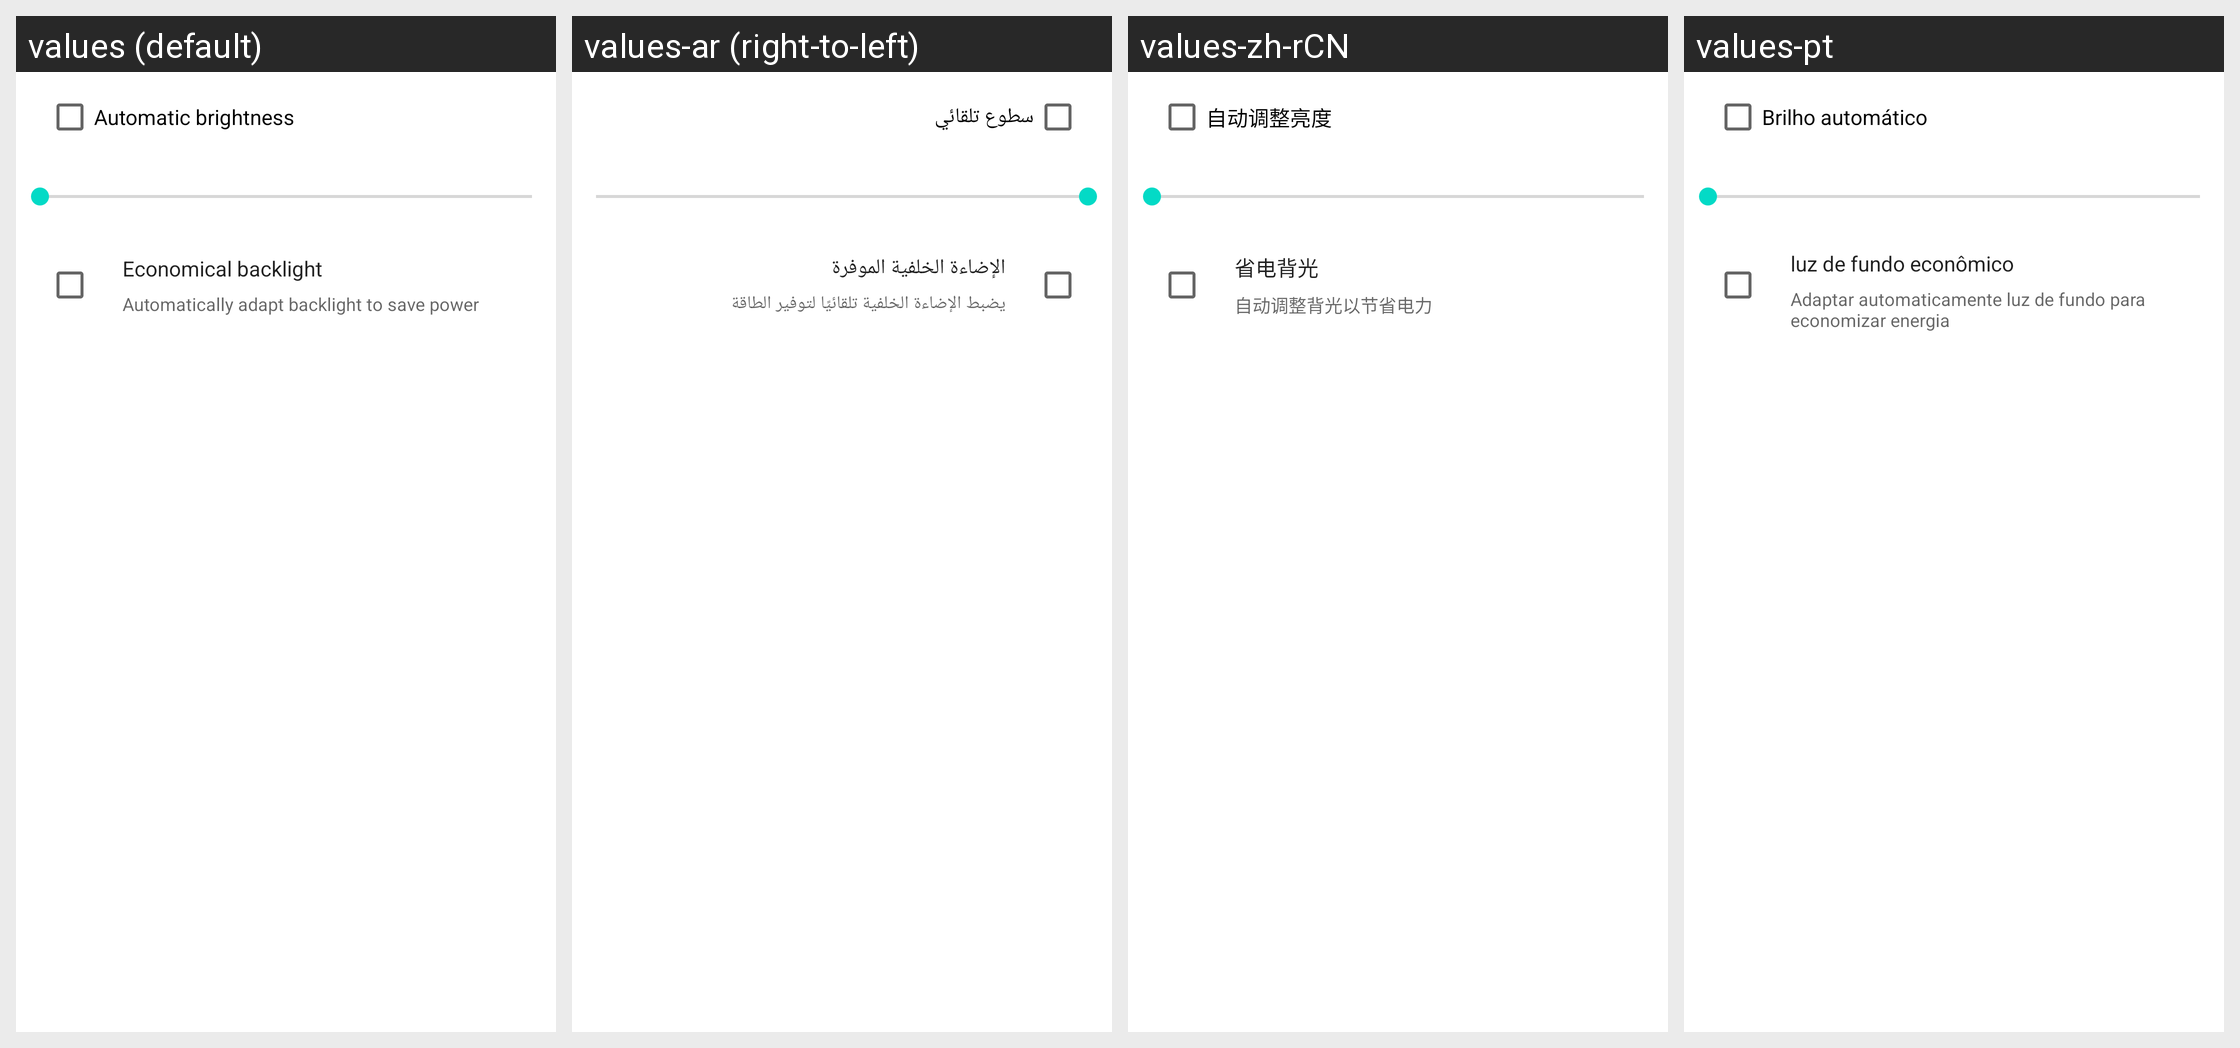

This grid shows one Android layout under several languages. Give, for every string resource on the screen, its name, the default text and each shown locale's text.
Android screen res/layout/preference_dialog_brightness.xml rendered under 4 locales, left to right: values (default), values-ar (right-to-left), values-zh-rCN, values-pt. Device: Nexus 5 (rendered at 1080×1920; each locale shown at half size, 540×960, under a caption strip naming it); theme Theme.MaterialComponents.DayNight.NoActionBar.
Other locales in the repository, not shown: values-cs, values-de, values-el, values-es, values-fa, values-fr, values-hu, values-in, values-it, values-iw, values-ko, values-ms, values-nl, values-pt-rPT, values-ro, values-ru, values-tl, values-tr, values-vi, values-zh-rTW.
Strings drawn on this screen, with the default value and each locale's value (text and hints the layout hard-codes, and strings that could not be matched under every locale, appear in the picture but are not listed):

automatic_brightness
  values: Automatic brightness
  values-ar: سطوع تلقائي
  values-zh-rCN: 自动调整亮度
  values-pt: Brilho automático

auto_backlight_title
  values: Economical backlight
  values-ar: الإضاءة الخلفية الموفرة
  values-zh-rCN: 省电背光
  values-pt: luz de fundo econômico

auto_backlight_summary
  values: Automatically adapt backlight to save power
  values-ar: يضبط الإضاءة الخلفية تلقائيًا لتوفير الطاقة
  values-zh-rCN: 自动调整背光以节省电力
  values-pt: Adaptar automaticamente luz de fundo para economizar energia
